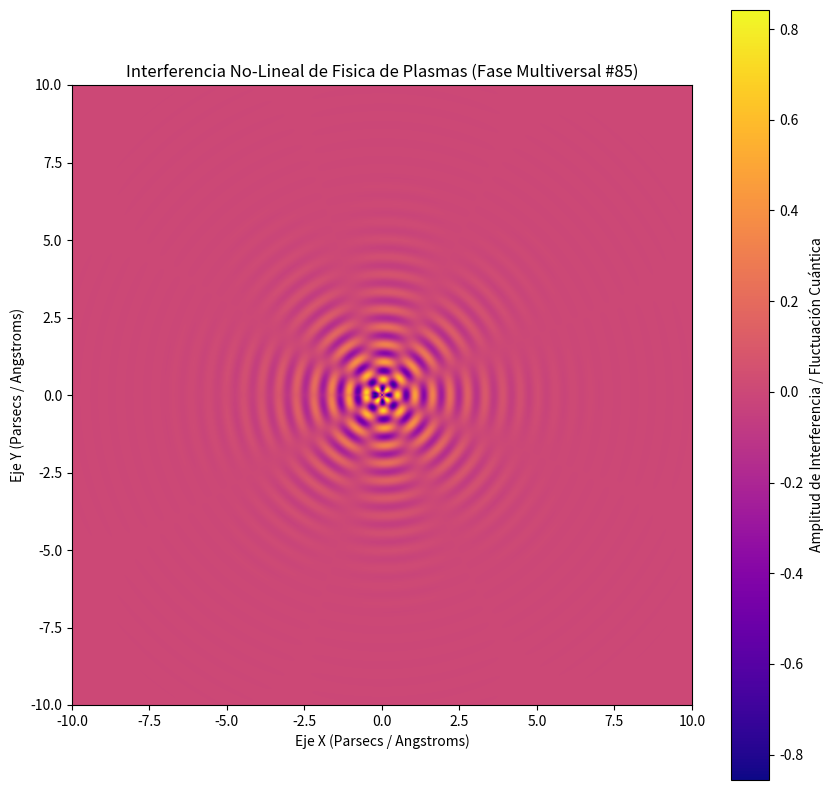

Write Python code to recreate this figure.
%matplotlib inline
# Simulación Multiversal: Fisica de Plasmas - Variante 85
import numpy as np
import matplotlib.pyplot as plt

# Parámetros Físicos No-Lineales
omega_1 = 11.083
omega_2 = 4.226
lambda_decay = 0.7
phase_shift = 2.228

x = np.linspace(-10, 10, 800)
y = np.linspace(-10, 10, 800)
X, Y = np.meshgrid(x, y)

# Dinámica de Fluidos / Campos Tensor-Escalares (Fase Multiversal)
R = np.sqrt(X**2 + Y**2) + 1e-5
Z = (np.sin(omega_1 * R + phase_shift) * np.cos(omega_2 * np.arctan2(Y, X))) * np.exp(-lambda_decay * R)

plt.figure(figsize=(10, 10))
plt.imshow(Z, cmap='plasma', extent=[-10, 10, -10, 10], origin='lower')
plt.colorbar(label='Amplitud de Interferencia / Fluctuación Cuántica')
plt.title(r'Interferencia No-Lineal de Fisica de Plasmas (Fase Multiversal #85)')
plt.xlabel('Eje X (Parsecs / Angstroms)')
plt.ylabel('Eje Y (Parsecs / Angstroms)')
plt.show()
